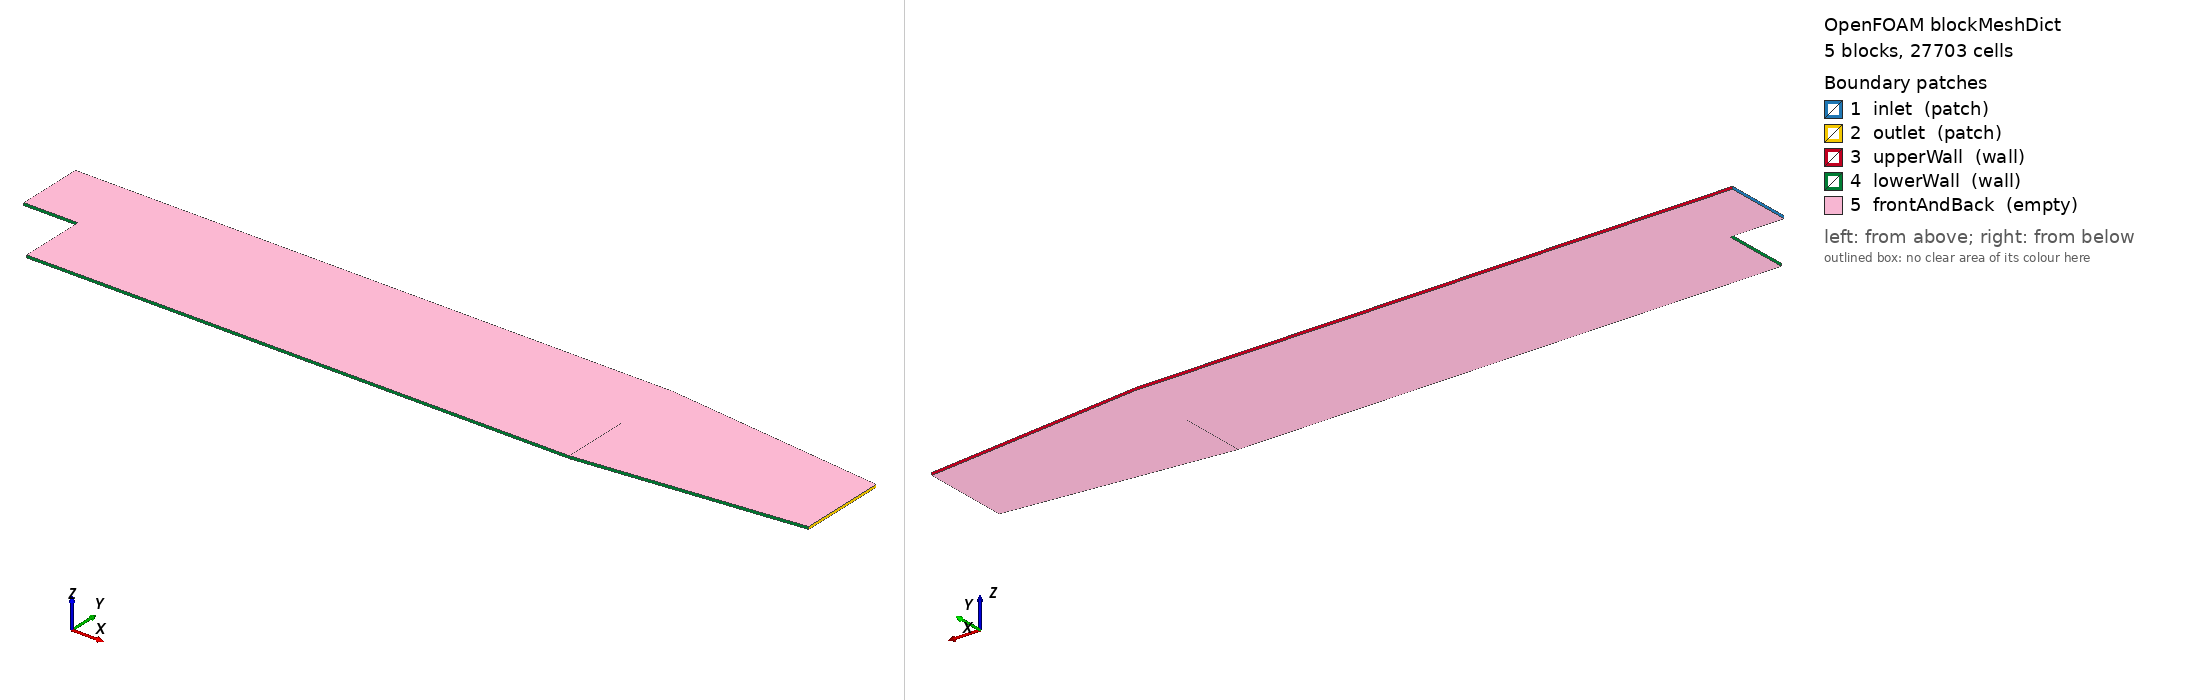

OpenFOAM case: the mesh blockMesh builds from blockMeshDict, 5 block(s), 27703 cells. Boundary patches (legend numbers): 1 inlet (patch), 2 outlet (patch), 3 upperWall (wall), 4 lowerWall (wall), 5 frontAndBack (empty). Left view from above one corner, right view from below the opposite corner. Boundary conditions: 0 field file(s) under 0/; 0 of 5 drawn patches have an entry in a shipped field file.

=== system/blockMeshDict ===
FoamFile
{
    version     2.0;
    format      ascii;
    class       dictionary;
    object      blockMeshDict;
}

scale   0.001;

vertices
(
    (-20.6 0 -0.5) (-20.6 25.4 -0.5) (0 -25.4 -0.5) (0 0 -0.5) (0 25.4 -0.5)
    (206 -25.4 -0.5) (206 0 -0.5) (206 25.4 -0.5) (290 -16.6 -0.5) (290 0 -0.5) (290 16.6 -0.5)
    (-20.6 0 0.5) (-20.6 25.4 0.5) (0 -25.4 0.5) (0 0 0.5) (0 25.4 0.5)
    (206 -25.4 0.5) (206 0 0.5) (206 25.4 0.5) (290 -16.6 0.5) (290 0 0.5) (290 16.6 0.5)
);

// Multi-grading across the channel, as in the tutorial: (length fraction, cell fraction,
// expansion ratio) for each section.
negY    ((2 4 1) (1 3 0.3));
posY    ((1 4 2) (2 3 4) (2 4 0.25));
posYR   ((2 1 1) (1 1 0.25));

blocks
(
    hex (0 3 4 1 11 14 15 12) (27 45 1) simpleGrading (0.5 $posY 1)
    hex (2 5 6 3 13 16 17 14) (270 41 1)
        edgeGrading (4 4 4 4 $negY 1 1 $negY 1 1 1 1)
    hex (3 6 7 4 14 17 18 15) (270 45 1)
        edgeGrading (4 4 4 4 $posY $posYR $posYR $posY 1 1 1 1)
    hex (5 8 9 6 16 19 20 17) (38 41 1) simpleGrading (2.5 1 1)
    hex (6 9 10 7 17 20 21 18) (38 45 1) simpleGrading (2.5 $posYR 1)
);

edges   ();

boundary
(
    inlet        { type patch; faces ((0 1 12 11)); }
    outlet       { type patch; faces ((8 9 20 19) (9 10 21 20)); }
    upperWall    { type wall;  faces ((1 4 15 12) (4 7 18 15) (7 10 21 18)); }
    lowerWall    { type wall;  faces ((0 3 14 11) (3 2 13 14) (2 5 16 13) (5 8 19 16)); }
    frontAndBack
    {
        type empty;
        faces
        (
            (0 3 4 1) (2 5 6 3) (3 6 7 4) (5 8 9 6) (6 9 10 7)
            (11 14 15 12) (13 16 17 14) (14 17 18 15) (16 19 20 17) (17 20 21 18)
        );
    }
);
